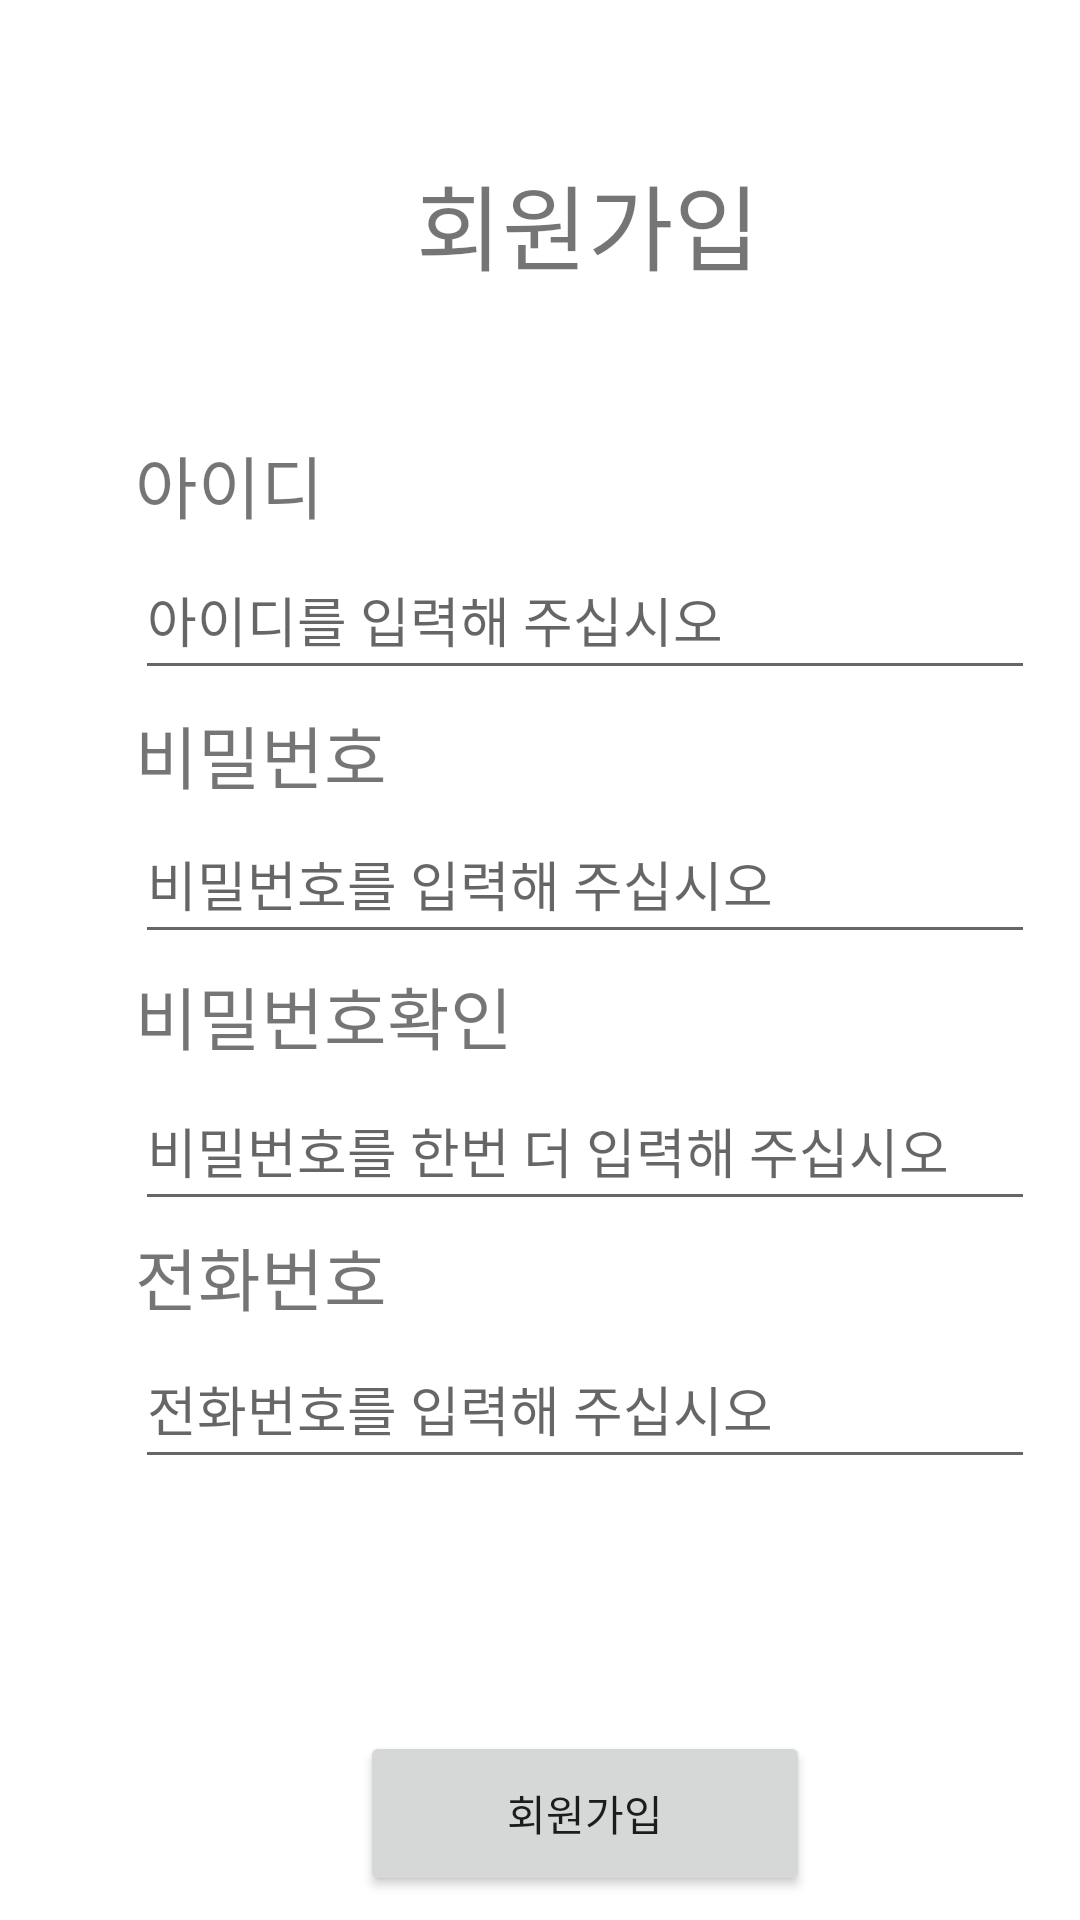

Layout XML and referenced resources for this Android screen:
<!-- AndroidManifest.xml: application theme Theme.Temptest -->
<!-- res/layout/activity_signup.xml -->
<?xml version="1.0" encoding="utf-8"?>
<androidx.constraintlayout.widget.ConstraintLayout xmlns:android="http://schemas.android.com/apk/res/android"
    xmlns:app="http://schemas.android.com/apk/res-auto"
    xmlns:tools="http://schemas.android.com/tools"
    android:layout_width="match_parent"
    android:layout_height="match_parent">

    <RelativeLayout
        android:layout_width="match_parent"
        android:layout_height="match_parent">

        <TextView
            android:id="@+id/textView"
            android:layout_width="150dp"
            android:layout_height="47dp"
            android:layout_alignParentStart="true"
            android:layout_alignParentTop="true"
            android:layout_marginStart="121dp"
            android:layout_marginTop="51dp"
            android:gravity="center"
            android:text="회원가입"
            android:textSize="15pt" />

        
        <TextView
            android:id="@+id/textview2"
            android:layout_width="120dp"
            android:layout_height="wrap_content"
            android:layout_alignParentStart="true"
            android:layout_alignParentTop="true"
            android:layout_marginStart="45dp"
            android:layout_marginTop="145dp"
            android:gravity="left"
            android:text="아이디"
            android:textSize="11pt" />

        <EditText
            android:id="@+id/signup_idInput"
            android:layout_width="300dp"
            android:layout_height="50dp"
            android:layout_alignParentStart="true"
            android:layout_alignParentTop="true"
            android:layout_marginStart="45dp"
            android:layout_marginTop="180dp"
            android:autofillHints="아이디"
            android:hint="아이디를 입력해 주십시오" />
        

        
        <TextView
            android:id="@+id/textview3"
            android:layout_width="120dp"
            android:layout_height="wrap_content"
            android:layout_alignParentStart="true"
            android:layout_alignParentTop="true"
            android:layout_marginStart="45dp"
            android:layout_marginTop="235dp"
            android:gravity="left"
            android:text="비밀번호"
            android:textSize="11pt" />

        <EditText
            android:id="@+id/signup_pwInput"
            android:layout_width="300dp"
            android:layout_height="50dp"
            android:layout_alignParentStart="true"
            android:layout_alignParentTop="true"
            android:layout_marginStart="45dp"
            android:layout_marginTop="268dp"
            android:autofillHints="비밀번호"
            android:hint="비밀번호를 입력해 주십시오" />
        

        

        <TextView
            android:id="@+id/textview4"
            android:layout_width="wrap_content"
            android:layout_height="wrap_content"
            android:layout_alignParentStart="true"
            android:layout_alignParentTop="true"
            android:layout_marginStart="45dp"
            android:layout_marginTop="322dp"
            android:gravity="left"
            android:text="비밀번호확인"
            android:textSize="11pt" />

        <EditText
            android:id="@+id/signup_password_checkInput"
            android:layout_width="300dp"
            android:layout_height="50dp"
            android:layout_alignParentStart="true"
            android:layout_alignParentTop="true"
            android:layout_marginStart="45dp"
            android:layout_marginTop="357dp"
            android:autofillHints="비밀번호"
            android:hint="비밀번호를 한번 더 입력해 주십시오" />
        

        

        <TextView
            android:id="@+id/textview5"
            android:layout_width="wrap_content"
            android:layout_height="wrap_content"
            android:layout_alignParentStart="true"
            android:layout_alignParentTop="true"
            android:layout_marginStart="45dp"
            android:layout_marginTop="409dp"
            android:gravity="left"
            android:text="전화번호"
            android:textSize="11pt" />

        <EditText
            android:id="@+id/signup_phone_numberInput"
            android:layout_width="300dp"
            android:layout_height="50dp"
            android:layout_alignParentStart="true"
            android:layout_alignParentTop="true"
            android:layout_marginStart="45dp"
            android:layout_marginTop="443dp"
            android:autofillHints="비밀번호"
            android:hint="전화번호를 입력해 주십시오" />
        

        <Button
            android:id="@+id/signupButton"
            android:layout_width="150dp"
            android:layout_height="55dp"
            android:layout_alignParentStart="true"
            android:layout_alignParentTop="true"
            android:layout_marginStart="120dp"
            android:layout_marginTop="577dp"
            android:text="회원가입"
            android:textAllCaps="false" />

    </RelativeLayout>

</androidx.constraintlayout.widget.ConstraintLayout>
<!-- resources referenced by this layout -->
<resources>
  <style name="Theme.Temptest" parent="Theme.MaterialComponents.DayNight.DarkActionBar">
          
          <item name="colorPrimary">@color/purple_500</item>
          <item name="colorPrimaryVariant">@color/purple_700</item>
          <item name="colorOnPrimary">@color/white</item>
          
          <item name="colorSecondary">@color/teal_200</item>
          <item name="colorSecondaryVariant">@color/teal_700</item>
          <item name="colorOnSecondary">@color/black</item>
          
          <item name="android:statusBarColor" tools:targetApi="l">?attr/colorPrimaryVariant</item>
          
      </style>
  <!-- not gathered from this repository: default colours our renderer supplied (Android Studio template values) -->
  <color name="purple_500">#FF6200EE</color>
  <color name="purple_700">#FF3700B3</color>
  <color name="teal_200">#FF03DAC5</color>
  <color name="teal_700">#FF018786</color>
  <color name="black">#FF000000</color>
  <color name="white">#FFFFFFFF</color>
</resources>
